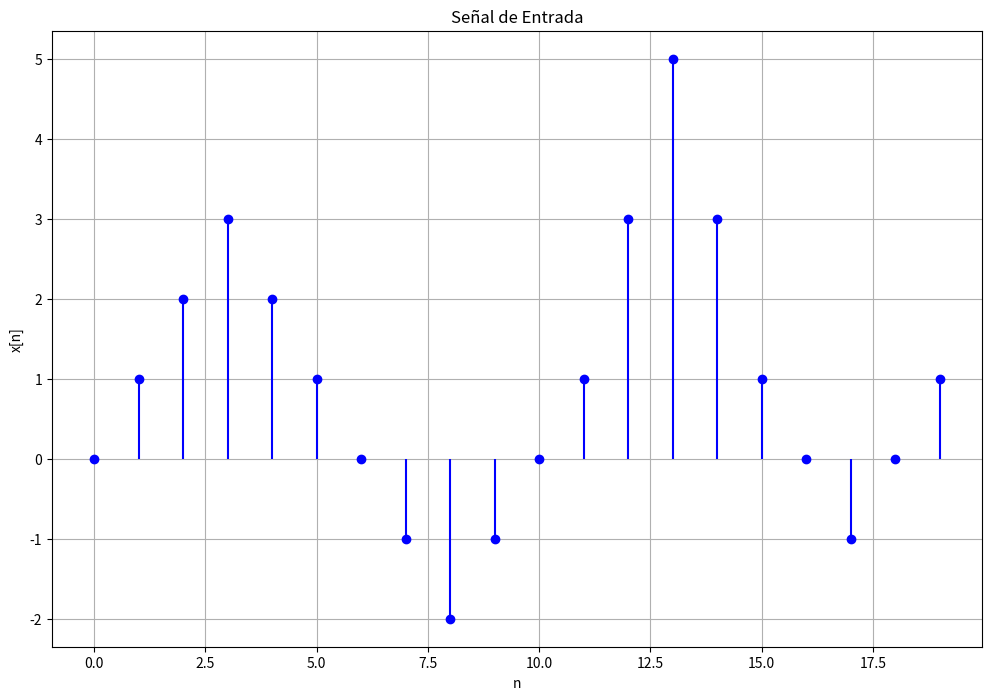
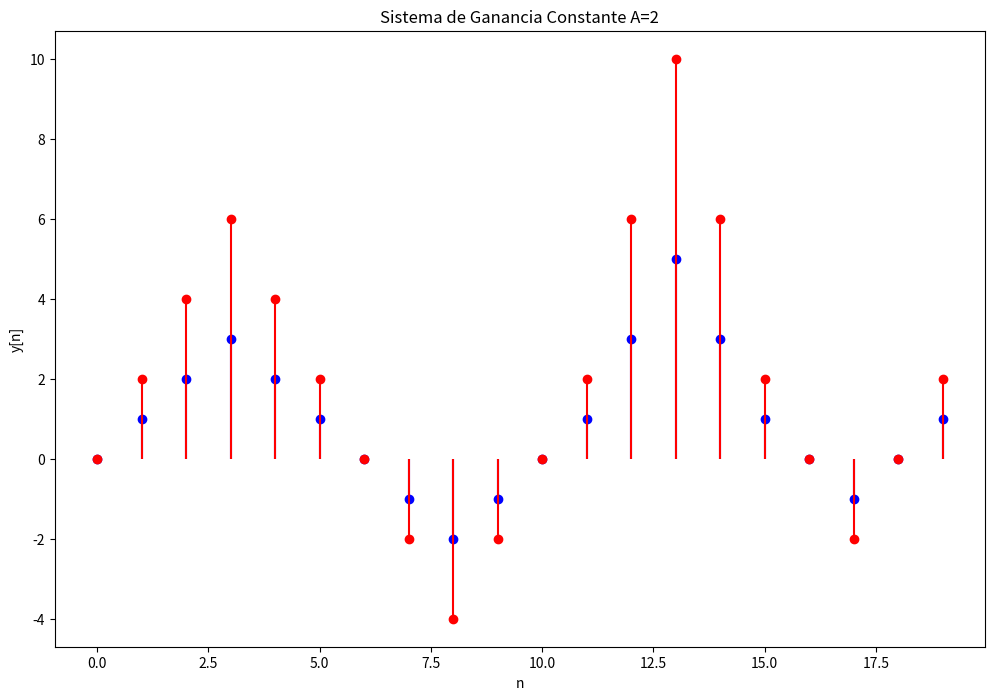
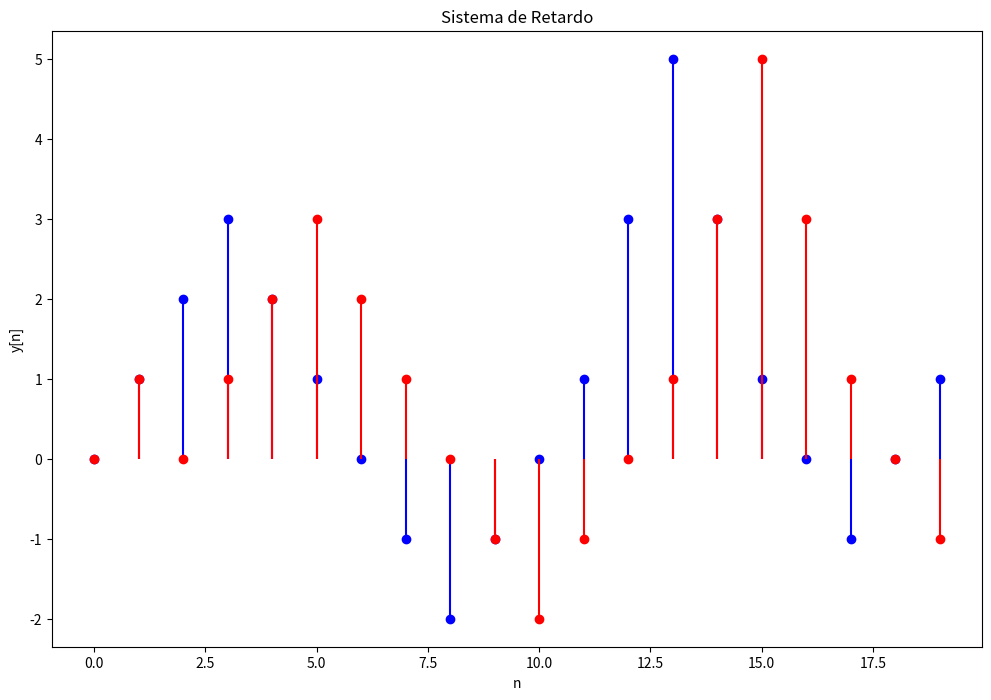
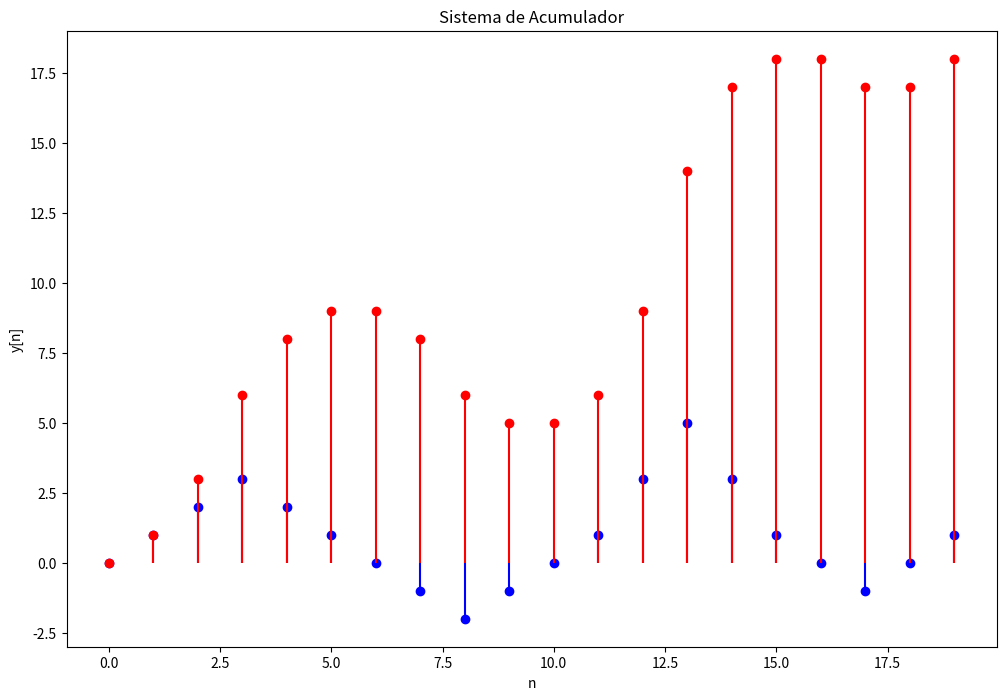
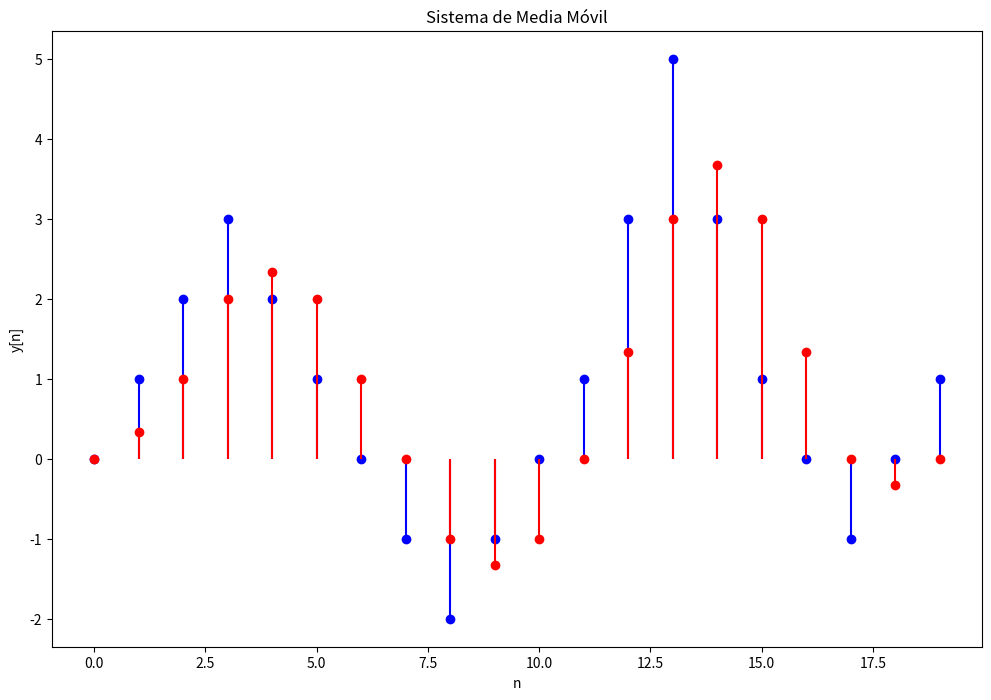

Write Python code to recreate these figures, in order.
"""
    Práctica 2: Sistemas Discretos en Python

    Objetivos:
        - Representar señales discretos utilizando arreglos de NumPy.
        - Implementar sistemas discretos básicos en Python.
        - Comparar gráficamente la señal de entrada y la señal de salida.
        - Interpretar el efecto de cada sistema sobre la señal original.
        
    Sistemas a implementar:
        1. Sistema de ganancia constante: y[n] = A * x[n]
        2. Sistema de retardo: y[n] = x[n - 1]
        3. Sistema acumulador: y[n] = y[n - 1] + x[n]
        4. Sistema de media móvil: y[n] = (x[n] + x[n - 1] + x[n - 2]) / 3
"""
import numpy as np
import matplotlib.pyplot as plt

# Definir el número de muestras
n = np.arange(0, 20)
x = np.array(
    [0, 1, 2, 3, 2,
     1, 0, -1, -2, -1,
     0, 1, 3, 5, 3,
     1, 0, -1, 0, 1]
    , dtype=float
)

# Gráfica de la señal de entrada
plt.figure(figsize=(12, 8))
plt.stem(n, x, linefmt='b-', markerfmt='bo', basefmt=' ')
plt.xlabel('n')
plt.ylabel('x[n]')
plt.title('Señal de Entrada')
plt.grid(True)
plt.show()

# Sistema de ganancia constante A = 2
y_gain = 2*x

# Sistema de retardo de una muestra
y_delay = np.zeros_like(x)
for i in range(1, len(x)):
    y_delay[i] = x[i-2]

# Sistema acumulador
y_accumulator = np.zeros_like(x)
for i in range(1, len(x)):
    y_accumulator[i] = y_accumulator[i-1] + x[i]

# Sistema de media móvil
y_moving_average = np.zeros_like(x)
for i in range(len(x)):
    if i == 0: 
        y_moving_average[i] = x[i]/3
    elif i == 1:
        y_moving_average[i] = (x[i] + x[i-1]) / 3
    else:
        y_moving_average[i] = (x[i] + x[i-1] + x[i-2]) / 3

# Graficas del sistema de ganancia constante A = 2
plt.figure(figsize=(12, 8))
plt.stem(n, x, linefmt='b-', markerfmt='bo', basefmt=' ', label='x[n]')
plt.stem(n, y_gain, linefmt='r-', markerfmt='ro', basefmt=' ', label='y[n] = 2*x[n]')
plt.title("Sistema de Ganancia Constante A=2")
plt.xlabel("n")
plt.ylabel("y[n]")
plt.grid(False)
plt.show()

# Graficas del sistema con retardo de una muestra
plt.figure(figsize=(12, 8))
plt.stem(n, x, linefmt='b-', markerfmt='bo', basefmt=' ', label='x[n]')
plt.stem(n, y_delay, linefmt='r-', markerfmt='ro', basefmt=' ', label='y[n] = x[n-1]')
plt.title("Sistema de Retardo")
plt.xlabel("n")
plt.ylabel("y[n]")
plt.grid(False)
plt.show()

# Graficas  del sistema acumulador
plt.figure(figsize=(12, 8))
plt.stem(n, x, linefmt='b-', markerfmt='bo', basefmt=' ', label='x[n]')
plt.stem(n, y_accumulator, linefmt='r-', markerfmt='ro', basefmt=' ', label='y[n] = y[n-1] + x[n]')
plt.title("Sistema de Acumulador")
plt.xlabel("n")
plt.ylabel("y[n]")
plt.grid(False)
plt.show()

# Grafica del sistema de media móvil
plt.figure(figsize=(12, 8))
plt.stem(n, x, linefmt='b-', markerfmt='bo', basefmt=' ', label='x[n]')
plt.stem(n, y_moving_average, linefmt='r-', markerfmt='ro', basefmt=' ', label='y[n] = (x[n] + x[n-1] + x[n-2]) / 3')
plt.title("Sistema de Media Móvil")
plt.xlabel("n")
plt.ylabel("y[n]")
plt.grid(False)
plt.show()
